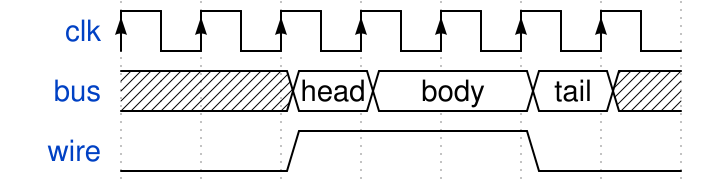

Reproduce this timing diagram as a WaveDrom spec.

{
  "signal": [
    { "name": "clk",  "wave": "P......" },
    { "name": "bus",  "wave": "x.==.=x", "data": ["head", "body", "tail", "data"] },
    { "name": "wire", "wave": "0.1..0." }
  ]
}
